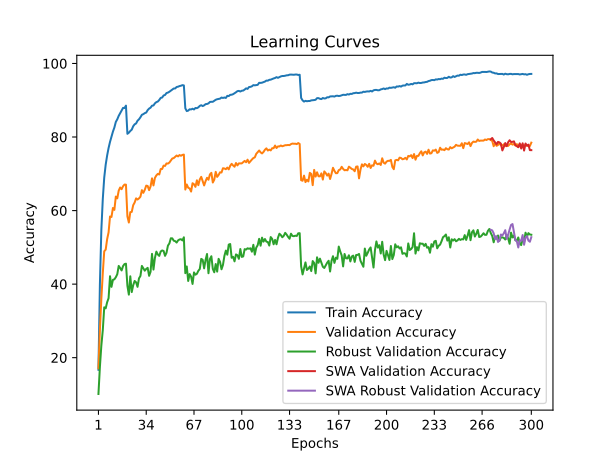

Source data for this figure (header and first rows):
time; train_accuracy; train_loss; valid_accuracy; valid_loss; valid_accuracy_robust; valid_accuracy_swa; valid_accuracy_robust_swa
31,3229; 16,7080; 3,7374; 17,0900; 3,8549; 10,1241; 17,0900; 10,1241
60,5350; 39,9160; 2,8259; 27,5100; 3,8420; 17,4483; 27,5100; 17,4483
89,8390; 54,6800; 2,3286; 36,0000; 3,3118; 23,2690; 36,0000; 23,2690
117,8313; 63,1180; 2,0614; 42,9200; 2,9446; 27,4690; 42,9200; 27,4690
146,4488; 68,9660; 1,8745; 48,9300; 2,7779; 33,6897; 48,9300; 33,6897
176,0153; 72,4740; 1,7670; 49,3700; 2,6335; 33,4069; 49,3700; 33,4069
206,7546; 74,9600; 1,6807; 52,2100; 2,4800; 35,0690; 52,2100; 35,0690
237,0971; 77,0120; 1,6070; 54,0800; 2,4634; 36,1724; 54,0800; 36,1724
266,3746; 78,6860; 1,5507; 58,3900; 2,3370; 42,1448; 58,3900; 42,1448
296,0340; 80,1420; 1,5021; 58,2600; 2,3064; 39,2552; 58,2600; 39,2552
325,6287; 81,4680; 1,4555; 60,7000; 2,2075; 41,1655; 60,7000; 41,1655
354,8440; 82,5760; 1,4207; 60,1900; 2,2598; 41,3034; 60,1900; 41,3034
383,8490; 84,1020; 1,3699; 63,8100; 2,1250; 41,8759; 63,8100; 41,8759
413,7541; 84,8140; 1,3432; 63,3200; 2,1532; 42,6897; 63,3200; 42,6897
443,4948; 85,7600; 1,3118; 65,4200; 2,0512; 44,9448; 65,4200; 44,9448
473,9613; 86,4900; 1,2921; 66,2800; 2,0368; 44,3724; 66,2800; 44,3724
503,7072; 87,2160; 1,2628; 65,8100; 2,0632; 43,7172; 65,8100; 43,7172
533,8059; 87,9220; 1,2396; 66,6200; 2,0080; 44,9103; 66,6200; 44,9103
564,0921; 87,8860; 1,2407; 67,0700; 2,0074; 45,4483; 67,0700; 45,4483
594,7986; 88,5340; 1,2251; 67,0500; 1,9930; 45,5586; 67,0500; 45,5586
624,2059; 80,8720; 1,4667; 58,4300; 2,3595; 39,5586; 58,4300; 39,5586
653,9617; 81,1780; 1,4572; 56,7500; 2,3259; 37,1379; 56,7500; 37,1379
683,8147; 81,6480; 1,4403; 59,5600; 2,2754; 42,1310; 59,5600; 42,1310
714,6543; 82,0000; 1,4249; 59,6400; 2,2380; 37,8345; 59,6400; 37,8345
746,8094; 82,9280; 1,3960; 61,4600; 2,1994; 39,6828; 61,4600; 39,6828
776,8051; 83,4540; 1,3819; 62,1900; 2,1710; 40,8621; 62,1900; 40,8621
807,6403; 83,6900; 1,3656; 63,3200; 2,0970; 40,4897; 63,3200; 40,4897
837,1429; 84,4320; 1,3435; 63,0000; 2,0839; 39,2621; 63,0000; 39,2621
868,8972; 84,8140; 1,3299; 63,3100; 2,1031; 41,5586; 63,3100; 41,5586
897,8068; 85,3680; 1,3094; 63,7700; 2,1038; 42,2207; 63,7700; 42,2207
927,0780; 86,0400; 1,2932; 65,5500; 1,9877; 44,9448; 65,5500; 44,9448
956,9611; 86,2200; 1,2785; 64,8200; 2,0594; 44,2828; 64,8200; 44,2828
986,9487; 86,4980; 1,2672; 65,6400; 1,9850; 43,6552; 65,6400; 43,6552
1016,1738; 86,6500; 1,2573; 66,7800; 1,9655; 44,1310; 66,7800; 44,1310
1046,9870; 87,3160; 1,2409; 66,6900; 1,9645; 44,4207; 66,6900; 44,4207
1076,1940; 87,7320; 1,2229; 65,5600; 2,0488; 42,2621; 65,5600; 42,2621
1107,0224; 87,9800; 1,2172; 66,5600; 1,9978; 43,3655; 66,5600; 43,3655
1136,8130; 88,5260; 1,1977; 68,7600; 1,8993; 48,2276; 68,7600; 48,2276
1167,6672; 88,5800; 1,1898; 66,8400; 1,9507; 43,9517; 66,8400; 43,9517
1197,6639; 89,1540; 1,1807; 68,8800; 1,8897; 47,1172; 68,8800; 47,1172
1228,6189; 89,4900; 1,1631; 69,5600; 1,8366; 48,8345; 69,5600; 48,8345
1259,7994; 89,6460; 1,1541; 69,9800; 1,8649; 48,0621; 69,9800; 48,0621
1289,4476; 90,0760; 1,1430; 69,8200; 1,8533; 47,6759; 69,8200; 47,6759
1318,9796; 90,6420; 1,1255; 71,3000; 1,8055; 48,8690; 71,3000; 48,8690
1347,5147; 90,7340; 1,1216; 71,3100; 1,8100; 49,1517; 71,3100; 49,1517
1379,0629; 91,3000; 1,1022; 72,2200; 1,7795; 49,0207; 72,2200; 49,0207
1407,5470; 91,4360; 1,0960; 72,1400; 1,7914; 47,6897; 72,1400; 47,6897
1438,1087; 91,9540; 1,0819; 72,8200; 1,7376; 48,5172; 72,8200; 48,5172
1467,6754; 92,0800; 1,0758; 72,7700; 1,7424; 50,4690; 72,7700; 50,4690
1497,4868; 92,3140; 1,0675; 73,0600; 1,7340; 51,0690; 73,0600; 51,0690
1526,4550; 92,6060; 1,0598; 73,6300; 1,7150; 52,4621; 73,6300; 52,4621
1555,8535; 92,8880; 1,0486; 74,1600; 1,6935; 52,4483; 74,1600; 52,4483
1586,6850; 93,1920; 1,0409; 74,2700; 1,6957; 51,8069; 74,2700; 51,8069
1616,0470; 93,2020; 1,0375; 74,6200; 1,6968; 51,6897; 74,6200; 51,6897
1645,5220; 93,6060; 1,0263; 74,9700; 1,6636; 51,3034; 74,9700; 51,3034
1674,4685; 93,6860; 1,0245; 74,7300; 1,6760; 51,8897; 74,7300; 51,8897
1703,5087; 93,8540; 1,0192; 75,1000; 1,6750; 52,1379; 75,1000; 52,1379
1733,5400; 93,9500; 1,0173; 74,9000; 1,6892; 52,2138; 74,9000; 52,2138
1762,7128; 94,1060; 1,0147; 75,1400; 1,6697; 51,8828; 75,1400; 51,8828
1792,1576; 94,0320; 1,0118; 75,2200; 1,6682; 52,7310; 75,2200; 52,7310
... 240 more rows
